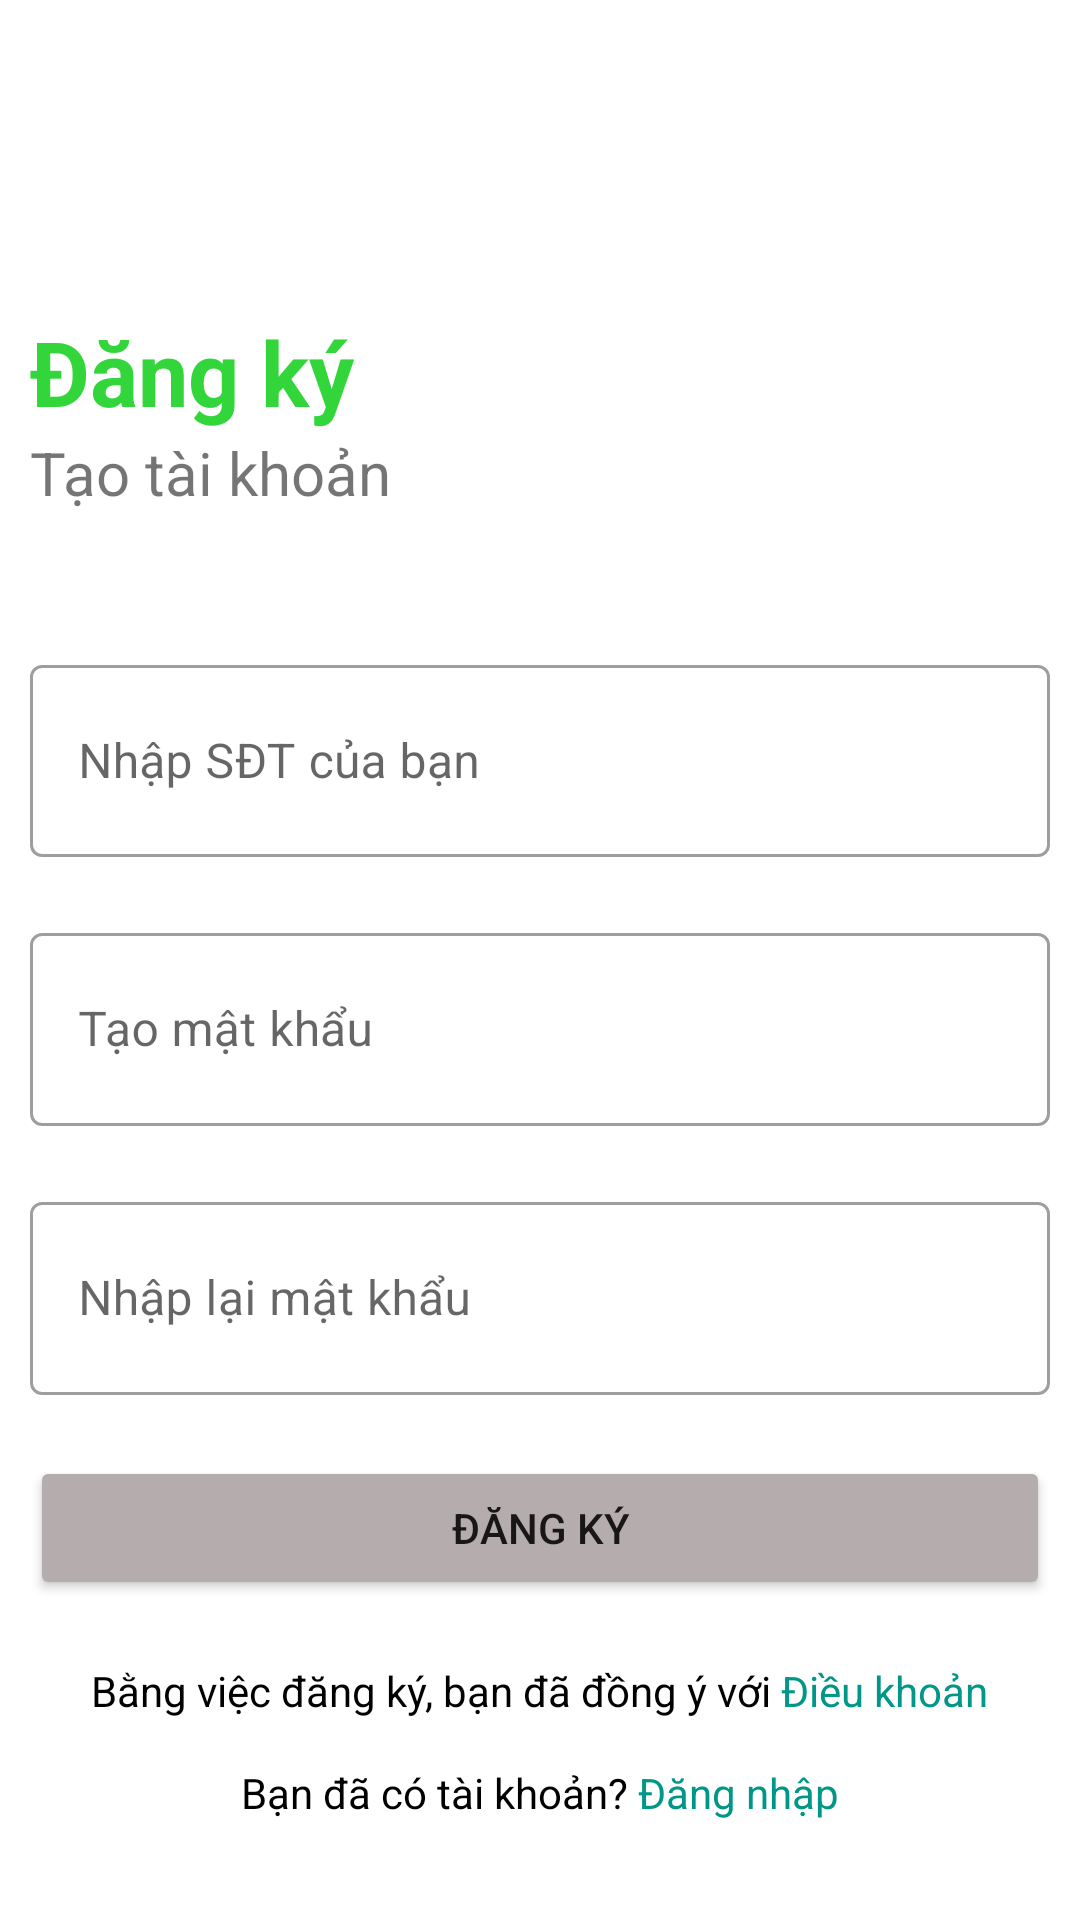

Write the Android layout XML for this screen, with the resource values it uses.
<!-- AndroidManifest.xml: application theme Theme.GreenShop -->
<!-- res/layout/activity_register.xml -->
<?xml version="1.0" encoding="utf-8"?>
<LinearLayout
    xmlns:android="http://schemas.android.com/apk/res/android"
    android:layout_height="match_parent"
    android:layout_width="match_parent"
    android:orientation="vertical"
    android:layout_marginLeft="20dp"
    android:layout_marginRight="20dp"
    android:weightSum="9">

    <androidx.appcompat.widget.AppCompatImageView
        android:layout_width="wrap_content"
        android:layout_height="0dp"
        android:src="@drawable/ic_baseline_arrow_back_ios_24"
        android:layout_weight="1"
        android:layout_marginLeft="10dp">

    </androidx.appcompat.widget.AppCompatImageView>

    <LinearLayout
        android:layout_width="match_parent"
        android:layout_height="0dp"
        android:layout_weight="2"
        android:weightSum="100"
        android:orientation="horizontal"
        android:layout_marginLeft="10dp"
        android:layout_marginRight="10dp">

        <LinearLayout
            android:layout_width="0dp"
            android:layout_height="wrap_content"
            android:orientation="vertical"
            android:layout_weight="40"
            android:layout_gravity="center">

            <TextView
                android:layout_width="wrap_content"
                android:layout_height="wrap_content"
                android:text="Đăng ký"
                android:textColor="#33D63A"
                android:textSize="30dp"
                android:textStyle="bold"></TextView>

            <TextView
                android:layout_width="wrap_content"
                android:layout_height="wrap_content"
                android:text="Tạo tài khoản"
                android:textSize="20dp">
            </TextView>

        </LinearLayout>

        <View
            android:layout_width="10dp"
            android:layout_height="0dp"
            android:layout_weight="20"/>

        <LinearLayout
            android:layout_width="0dp"
            android:layout_height="match_parent"
            android:layout_weight="40"
            android:layout_gravity="center"
            android:orientation="vertical">

            <ImageView
                android:id="@+id/select_image"
                android:layout_width="wrap_content"
                android:layout_height="match_parent"
                android:layout_gravity="center"
                android:src="@drawable/select_image">
            </ImageView>

        </LinearLayout>
    </LinearLayout>

    <com.google.android.material.textfield.TextInputLayout
        android:layout_width="match_parent"
        android:layout_height="0dp"
        android:hint="Nhập SĐT của bạn"
        android:layout_weight="1.3"
        android:gravity="center"
        android:padding="10dp"
        style="@style/Widget.MaterialComponents.TextInputLayout.OutlinedBox">

        <com.google.android.material.textfield.TextInputEditText
            android:id="@+id/phoneNumberRegister"
            android:layout_width="match_parent"
            android:layout_height="match_parent"
            android:inputType="number"
            />

    </com.google.android.material.textfield.TextInputLayout>

    <com.google.android.material.textfield.TextInputLayout
        android:layout_width="match_parent"
        android:layout_height="0dp"
        android:hint="Tạo mật khẩu"
        android:layout_weight="1.3"
        android:padding="10dp"
        android:gravity="center"
        style="@style/Widget.MaterialComponents.TextInputLayout.OutlinedBox">

        <com.google.android.material.textfield.TextInputEditText
            android:id="@+id/passwordRegister"
            android:layout_width="match_parent"
            android:layout_height="match_parent"
            android:inputType="textPassword" />

    </com.google.android.material.textfield.TextInputLayout>

    <com.google.android.material.textfield.TextInputLayout
        android:layout_width="match_parent"
        android:layout_height="0dp"
        android:hint="Nhập lại mật khẩu"
        android:layout_weight="1.3"
        android:padding="10dp"
        android:gravity="center"
        style="@style/Widget.MaterialComponents.TextInputLayout.OutlinedBox">

        <com.google.android.material.textfield.TextInputEditText
            android:id="@+id/passwordConfirmRegister"
            android:layout_width="match_parent"
            android:layout_height="match_parent"
            android:inputType="textPassword" />

    </com.google.android.material.textfield.TextInputLayout>

    <LinearLayout
        android:layout_width="match_parent"
        android:layout_height="0dp"
        android:layout_weight="1">

        <Button
            android:id="@+id/register"
            android:layout_width="match_parent"
            android:layout_height="wrap_content"
            android:layout_gravity="center"
            android:layout_margin="10dp"
            android:backgroundTint="#B5ADAD"
            android:text="Đăng ký" />
    </LinearLayout>

    <LinearLayout
        android:layout_width="wrap_content"
        android:layout_height="0dp"
        android:layout_weight="0.35"
        android:orientation="horizontal"
        android:layout_gravity="center"
        android:layout_margin="10dp">

        <TextView
            android:layout_width="wrap_content"
            android:layout_height="wrap_content"
            android:text="Bằng việc đăng ký, bạn đã đồng ý với "
            android:textColor="#000000">
        </TextView>

        <TextView
            android:layout_width="wrap_content"
            android:layout_height="wrap_content"
            android:text="Điều khoản"
            android:textColor="#009688">
        </TextView>

    </LinearLayout>

    <LinearLayout
        android:layout_width="wrap_content"
        android:layout_height="0dp"
        android:layout_weight="0.75"
        android:orientation="horizontal"
        android:layout_gravity="center">

        <TextView
            android:layout_width="wrap_content"
            android:layout_height="wrap_content"
            android:text="Bạn đã có tài khoản? "
            android:textColor="#000000">
        </TextView>

        <TextView
            android:id="@+id/tvSignIn"
            android:layout_width="wrap_content"
            android:layout_height="wrap_content"
            android:text="Đăng nhập"
            android:textColor="#009688">
        </TextView>

    </LinearLayout>

</LinearLayout>
<!-- resources referenced by this layout -->
<resources>
  <style name="Theme.GreenShop" parent="Theme.MaterialComponents.DayNight.NoActionBar">
          
          <item name="colorPrimary">@color/purple_500</item>
          <item name="colorPrimaryVariant">@color/purple_700</item>
          <item name="colorOnPrimary">@color/white</item>
          
          <item name="colorSecondary">@color/teal_200</item>
          <item name="colorSecondaryVariant">@color/teal_700</item>
          <item name="colorOnSecondary">@color/black</item>
          
          <item name="android:statusBarColor" tools:targetApi="l">?attr/colorPrimaryVariant</item>
          
      </style>
  <!-- not gathered from this repository: default colours our renderer supplied (Android Studio template values) -->
  <color name="purple_500">#FF6200EE</color>
  <color name="purple_700">#FF3700B3</color>
  <color name="teal_200">#FF03DAC5</color>
  <color name="teal_700">#FF018786</color>
  <color name="black">#FF000000</color>
  <color name="white">#FFFFFFFF</color>
</resources>
